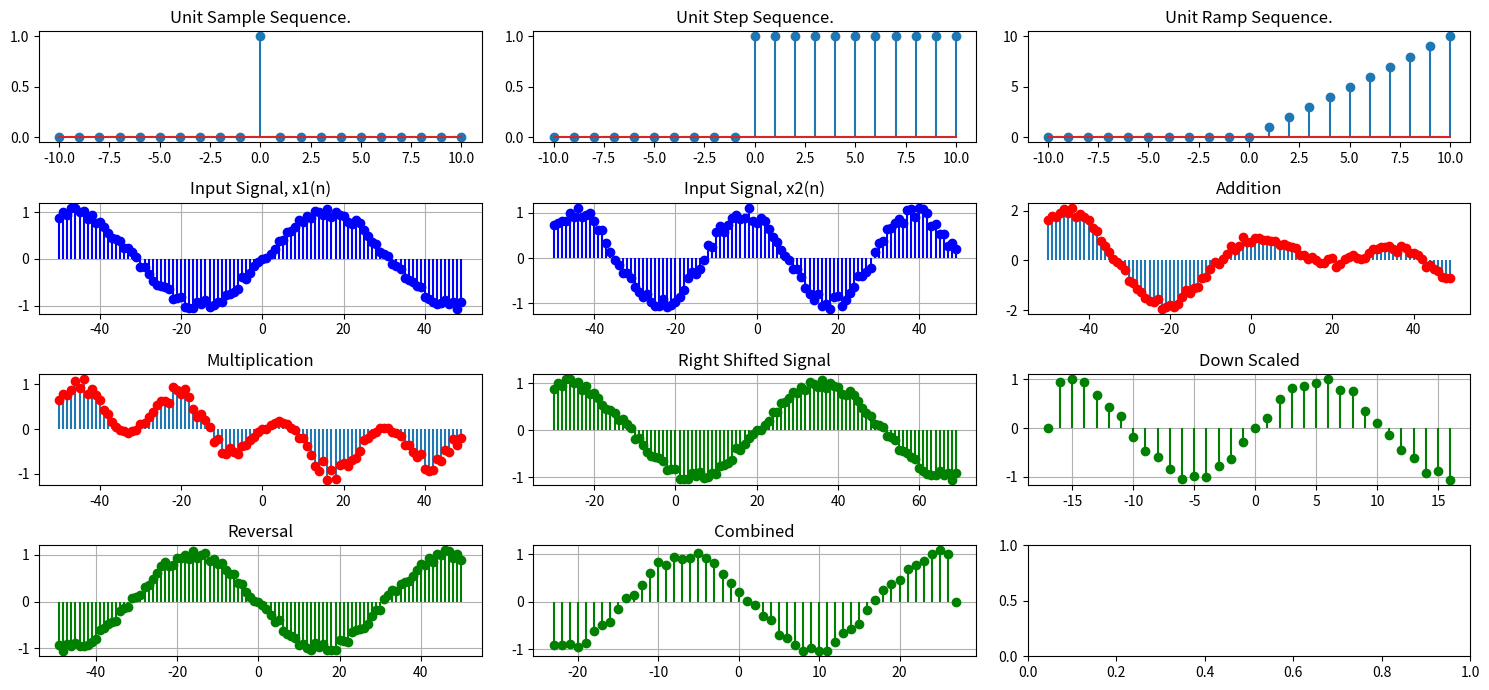

Python code for this plot:
import numpy as np
import matplotlib.pyplot as plt
import math

n = np.arange(-10, 11, 1)
unit_sample = np.zeros(len(n))
unit_step = np.zeros(len(n))
unit_ramp = np.zeros(len(n))

def unit_sample_signal():
    for i in range(len(n)):
        if n[i] == 0:
            unit_sample[i] = 1

def unit_step_signal():
    for i in range(len(n)):
        if n[i] >= 0:
            unit_step[i] = 1

def unit_ramp_signal():
    for i in range(len(n)):
        if n[i] >= 0:
            unit_ramp[i] = n[i]

def shifting_signal(x1, k):
    y_shifted = {}

    left = min(x1.keys())
    right = max(x1.keys())

    
    for n in range(left - k, right - k + 1): # Shifting
        if n + k in x1:
            y_shifted[n] = x1[n + k]

    return y_shifted

def scalling_signal(x1, a):
    y_scalled = {}

    left = min(x1.keys())
    right = max(x1.keys())

    def interpolation(n1, n2):
        n1 = max(n1, left)
        n2 = max(n2, left)
        n1 = min(n1, right)
        n2 = min(n2, right)

        val1 = x1[n1]
        val2 = x1[n2]

        return (val1 + val2) / 2
        

    l = int(left // a)
    r = int(right // a)

    for n in range(l, r+1):
        key = a * n
        if key == int(key):
            key_int = int(key)
            if key_int in x1:
                y_scalled[n] = x1[key_int]
            else:
                y_scalled[n] = 0  # or some other default value
        else:
            y_scalled[n] = interpolation(math.floor(key), math.ceil(key))

    return y_scalled
    
def reversal_signal(xxx):
    y_reversaled = {}
    left = min(xxx.keys())
    right = max(xxx.keys())

    for i in range(-right, -left+1):
        y_reversaled[i] = xxx[-i]

    return y_reversaled


# Task 1
unit_sample_signal()
unit_step_signal()
unit_ramp_signal()

# Task 2
n_range = range(-50, 50)
x1 = {n: np.sin(0.1 * n) + np.random.uniform(-0.1, 0.1) for n in n_range}
x2 = {n: np.sin(0.15 * n + 2) + np.random.uniform(-0.15, 0.15) for n in n_range}

n_vals = np.array(list(n_range))
x1_vals = np.array([x1[n] for n in n_range])
x2_vals = np.array([x2[n] for n in n_range])

# ------------------------------------------------------------------
sum_sig = x1_vals + x2_vals
prod_sig = x1_vals * x2_vals
# ------------------------------------------------------------------
y_shifted = {}
k = -20
y_shifted = shifting_signal(x1, k)
# -------------------------------------------------------------------
y_scalled = {}
a = 3
y_scalled = scalling_signal(x1, a)
# -------------------------------------------------------------------
y_reversaled = {}
y_reversaled = reversal_signal(x1)
# -------------------------------------------------------------------
y_combined = {} # sin(-2n+3)
y_combined = shifting_signal(x1, 3)
y_combined = scalling_signal(y_combined, 2)
y_combined = reversal_signal(y_combined)

fig, axs = plt.subplots(4, 3, figsize=(15, 7))

axs[0][0].stem(n, unit_sample)
axs[0][0].set_title('Unit Sample Sequence.')

axs[0][1].stem(n, unit_step)
axs[0][1].set_title('Unit Step Sequence.')

axs[0][2].stem(n,unit_ramp)
axs[0][2].set_title('Unit Ramp Sequence.')

axs[1][0].stem(list(x1.keys()), list(x1.values()), basefmt=" ", linefmt="blue", markerfmt="bo")
axs[1][0].set_title('Input Signal, x1(n)')
axs[1][0].grid(True)

axs[1][1].stem(list(x2.keys()), list(x2.values()), basefmt=" ", linefmt="blue", markerfmt="bo")
axs[1][1].set_title('Input Signal, x2(n)')
axs[1][1].grid(True)

axs[1][2].stem(n_vals, sum_sig, markerfmt='ro', basefmt=" ")
axs[1][2].set_title('Addition')

axs[2][0].stem(n_vals, prod_sig, markerfmt='ro', basefmt=" ")
axs[2][0].set_title('Multiplication')

axs[2][1].stem(list(y_shifted.keys()), list(y_shifted.values()), basefmt=" ", linefmt="green", markerfmt="go")
axs[2][1].set_title('Left Shifted Signal' if k >= 0 else 'Right Shifted Signal')
axs[2][1].grid(True)

axs[2][2].stem(list(y_scalled.keys()), list(y_scalled.values()), basefmt=" ", linefmt="green", markerfmt="go")
axs[2][2].set_title('Down Scaled' if a > 1 else 'Up Scaled')
axs[2][2].grid(True)

axs[3][0].stem(list(y_reversaled.keys()), list(y_reversaled.values()), basefmt=" ", linefmt="green", markerfmt="go")
axs[3][0].set_title('Reversal')
axs[3][0].grid(True)

axs[3][1].stem(list(y_combined.keys()), list(y_combined.values()), basefmt=" ", linefmt="green", markerfmt="go")
axs[3][1].set_title('Combined')
axs[3][1].grid(True)

plt.tight_layout()
plt.show()
